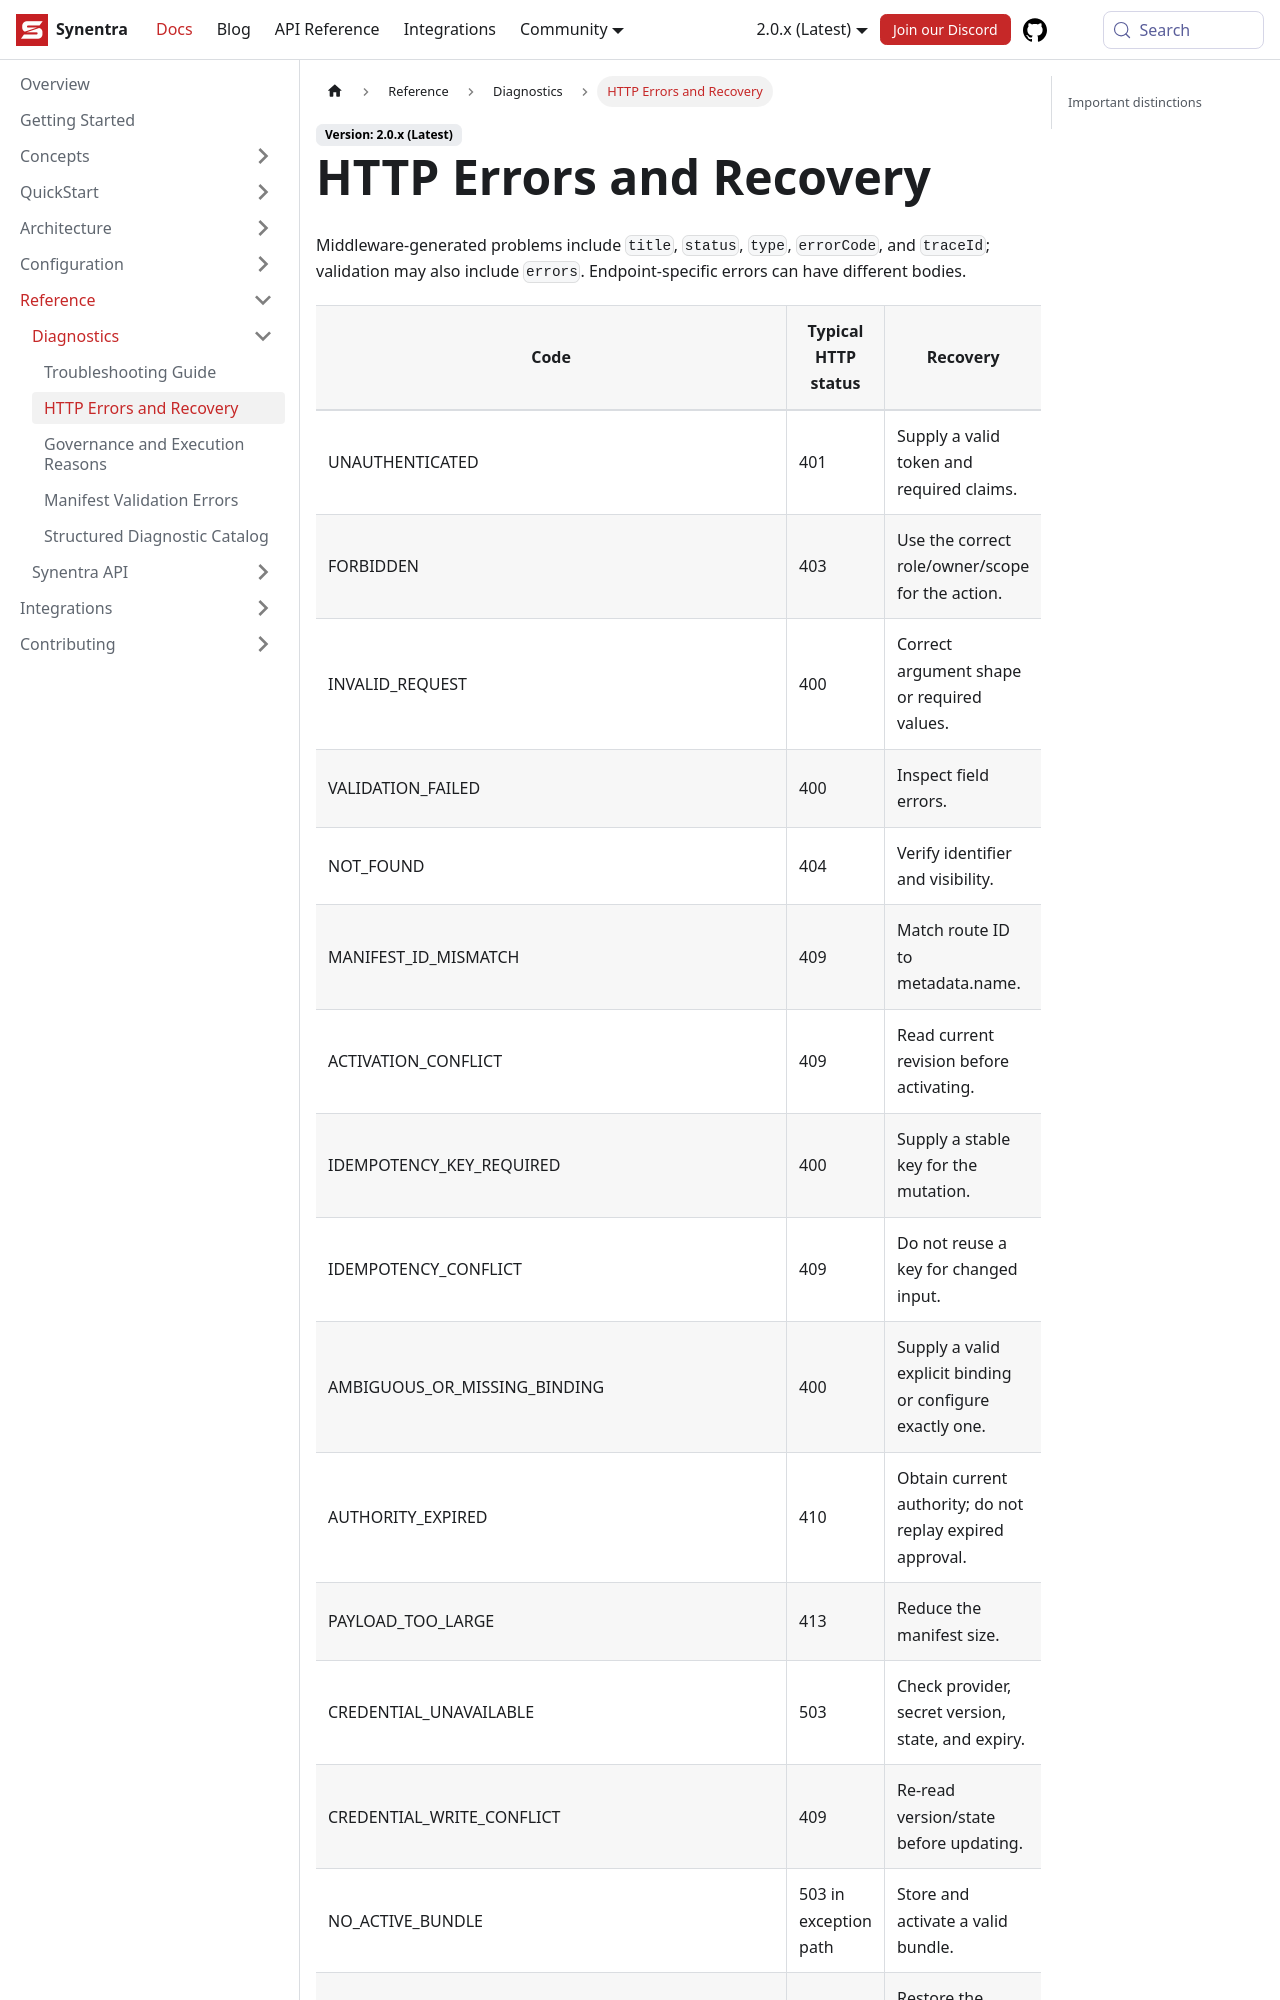

repository: synentra/website · page: docs/reference/diagnostics/http-errors/index.html · generator: docusaurus

---
id: "http-errors"
title: "HTTP Errors and Recovery"
sidebar_position: 2
slug: "http-errors"
description: "HTTP Errors and Recovery — Synentra v2 documentation."
---

Middleware-generated problems include `title`, `status`, `type`, `errorCode`, and `traceId`; validation may also include `errors`. Endpoint-specific errors can have different bodies.
